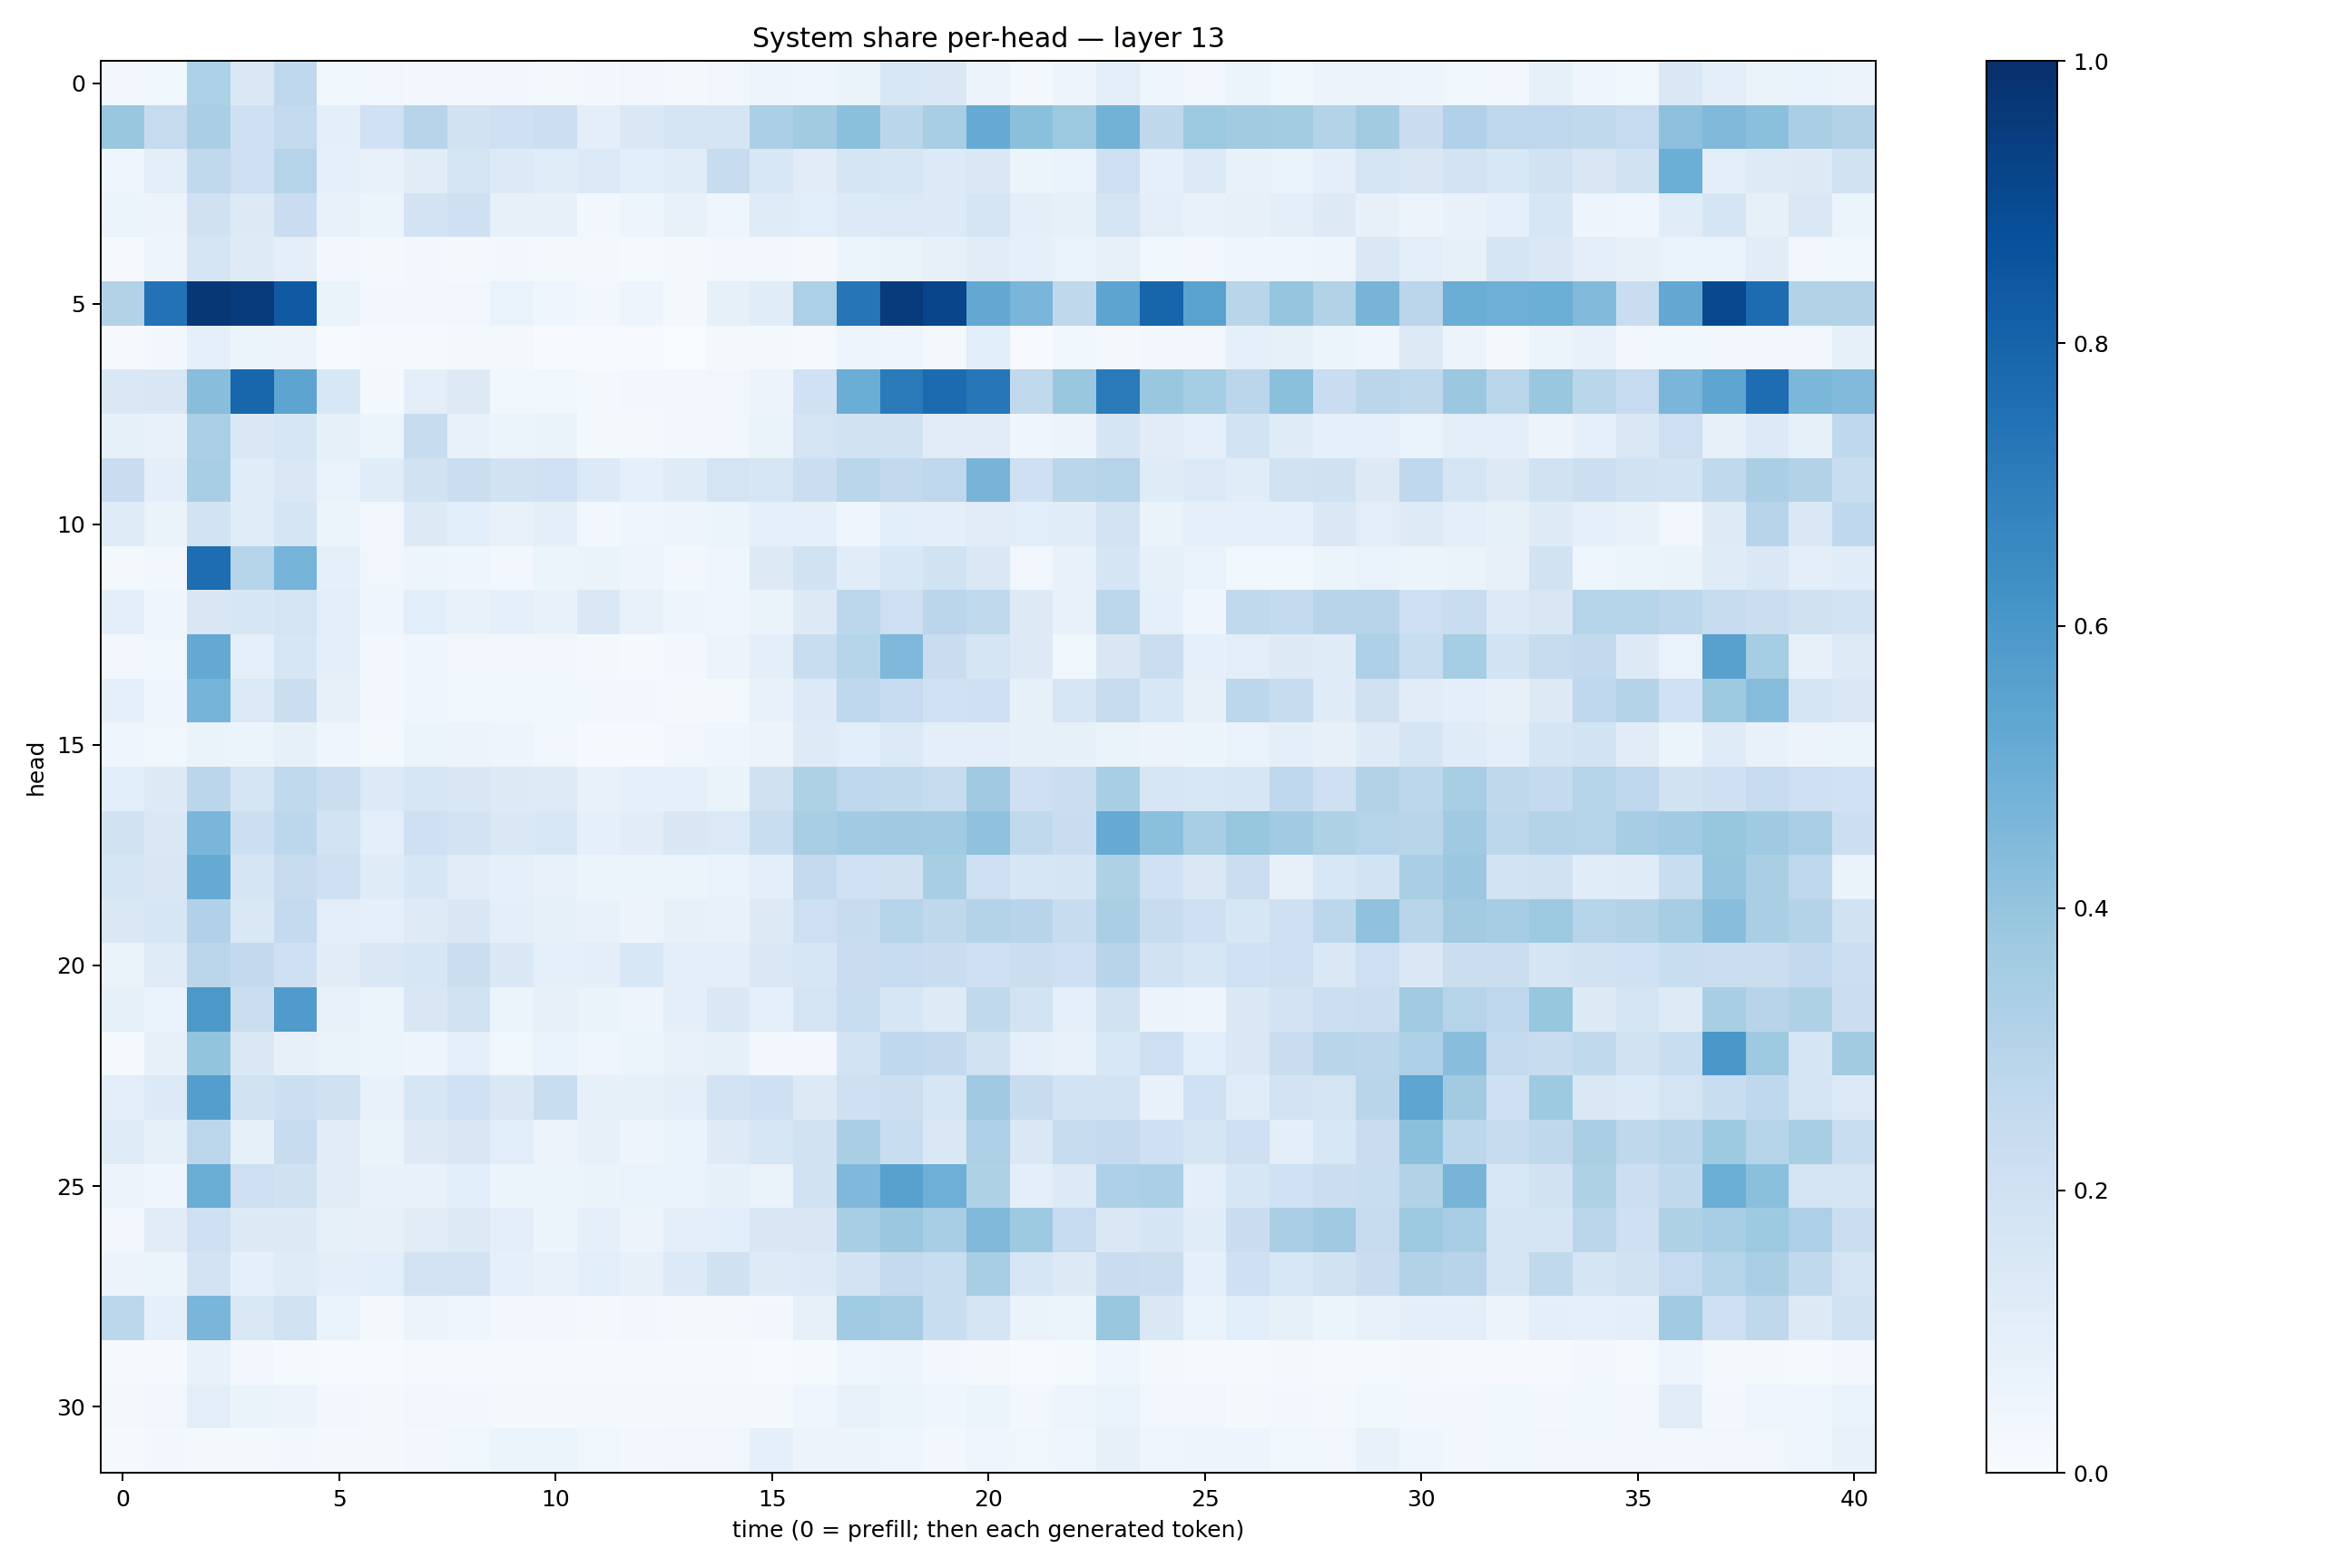

The table this chart was drawn from, first rows:
0.024608653, 0.038071923, 0.3301907, 0.14839199, 0.26640952, 0.0380149, 0.034042656, 0.029098628, 0.026161002, 0.025125176, 0.019204345, 0.030681267, 0.03372251, 0.01730368, 0.034526188, 0.04822249, 0.03971155, 0.065981515, 0.15592314, 0.14356358, 0.05655867, 0.017424682, 0.04797934, 0.10317422
0.3888, 0.2445, 0.3373, 0.204, 0.2549, 0.09424, 0.2018, 0.2966, 0.1882, 0.2062, 0.2149, 0.1011, 0.1422, 0.168, 0.1647, 0.3339, 0.3615, 0.4209, 0.2888, 0.3415, 0.5189, 0.419, 0.377, 0.4794
0.04539, 0.1018, 0.2634, 0.2139, 0.3, 0.09004, 0.07432, 0.1121, 0.1752, 0.1366, 0.1165, 0.1369, 0.1065, 0.1146, 0.2351, 0.1543, 0.112, 0.1693, 0.1612, 0.133, 0.1476, 0.05871, 0.06735, 0.2124
0.06162, 0.05541, 0.1968, 0.1321, 0.2269, 0.07445, 0.05415, 0.1809, 0.2104, 0.07979, 0.07912, 0.03102, 0.04943, 0.07188, 0.04567, 0.12, 0.1079, 0.1351, 0.1374, 0.1363, 0.1693, 0.0979, 0.08216, 0.1725
0.009433, 0.04718, 0.1683, 0.1226, 0.09877, 0.02663, 0.01675, 0.02957, 0.0207, 0.02683, 0.01619, 0.01739, 0.01288, 0.01871, 0.02523, 0.02847, 0.02152, 0.05234, 0.06595, 0.082, 0.1105, 0.09203, 0.06867, 0.07888
0.3103, 0.7446, 0.972, 0.9544, 0.8378, 0.06255, 0.02583, 0.02999, 0.0332, 0.06651, 0.04427, 0.02706, 0.05023, 0.02166, 0.08266, 0.116, 0.3315, 0.7332, 0.9535, 0.9175, 0.5255, 0.4635, 0.2718, 0.5395
0.009669, 0.02774, 0.08725, 0.05269, 0.057, 0.007356, 0.01209, 0.01031, 0.0183, 0.02321, 0.004345, 0.007563, 0.004141, 0.00313, 0.01573, 0.0215, 0.01459, 0.05005, 0.042, 0.01773, 0.106, 0.006109, 0.03824, 0.02138
0.1444, 0.1495, 0.4284, 0.7892, 0.542, 0.1543, 0.02225, 0.1007, 0.1324, 0.03694, 0.03573, 0.02236, 0.02748, 0.02453, 0.03418, 0.05489, 0.2008, 0.5033, 0.7129, 0.7722, 0.7236, 0.264, 0.3849, 0.7112
0.08465, 0.07325, 0.3352, 0.1456, 0.163, 0.08326, 0.06149, 0.2357, 0.07132, 0.05404, 0.0627, 0.0174, 0.02339, 0.03179, 0.0294, 0.06417, 0.1743, 0.1893, 0.1903, 0.1109, 0.1097, 0.04185, 0.05473, 0.1661
0.2279, 0.09404, 0.3401, 0.1152, 0.1462, 0.06934, 0.1146, 0.1932, 0.2202, 0.1931, 0.2002, 0.1331, 0.08916, 0.1206, 0.176, 0.1624, 0.2208, 0.287, 0.2611, 0.2749, 0.4695, 0.2063, 0.287, 0.3035
0.1177, 0.06566, 0.1872, 0.1149, 0.1698, 0.05289, 0.03223, 0.1253, 0.1062, 0.07314, 0.09577, 0.02945, 0.04051, 0.04916, 0.0621, 0.09319, 0.08704, 0.04664, 0.109, 0.09553, 0.1109, 0.1064, 0.1156, 0.1812
0.01846, 0.02741, 0.763, 0.3006, 0.4765, 0.08882, 0.03186, 0.04774, 0.04489, 0.02538, 0.06249, 0.06256, 0.05057, 0.03077, 0.04507, 0.1289, 0.1895, 0.1159, 0.1537, 0.191, 0.1481, 0.03376, 0.0759, 0.1664
0.1003, 0.04647, 0.1508, 0.164, 0.1723, 0.105, 0.04608, 0.1065, 0.07561, 0.0864, 0.07189, 0.1408, 0.075, 0.04861, 0.04625, 0.0628, 0.1288, 0.2795, 0.213, 0.2833, 0.2638, 0.129, 0.07315, 0.2801
0.0242, 0.03599, 0.5222, 0.08669, 0.164, 0.09974, 0.02509, 0.04656, 0.0338, 0.03225, 0.03357, 0.02039, 0.01439, 0.02695, 0.05772, 0.0952, 0.231, 0.2991, 0.4493, 0.2292, 0.1658, 0.1311, 0.03677, 0.1505
0.09247, 0.04574, 0.4742, 0.1377, 0.2207, 0.08146, 0.02815, 0.04161, 0.0383, 0.03776, 0.03796, 0.02712, 0.026, 0.0211, 0.01854, 0.07372, 0.1344, 0.2664, 0.249, 0.2005, 0.2032, 0.08275, 0.1586, 0.2443
0.0404, 0.0385, 0.06337, 0.05393, 0.08565, 0.04388, 0.01883, 0.06208, 0.0552, 0.04975, 0.03341, 0.01485, 0.01258, 0.03515, 0.04098, 0.05617, 0.1235, 0.1085, 0.14, 0.09938, 0.09863, 0.08282, 0.0856, 0.06392
0.1058, 0.13, 0.2821, 0.1725, 0.2638, 0.2192, 0.1328, 0.1567, 0.1519, 0.1285, 0.1237, 0.07118, 0.08647, 0.09345, 0.0635, 0.1966, 0.3216, 0.2754, 0.2655, 0.2453, 0.3708, 0.2095, 0.2213, 0.342
0.1926, 0.1411, 0.4642, 0.2161, 0.2788, 0.1838, 0.1005, 0.2072, 0.1808, 0.1432, 0.1525, 0.08737, 0.1097, 0.1494, 0.1384, 0.2325, 0.3424, 0.3669, 0.369, 0.3648, 0.4091, 0.2642, 0.2298, 0.5149
0.1679, 0.1507, 0.5188, 0.1708, 0.2372, 0.2059, 0.1175, 0.1625, 0.1107, 0.09249, 0.07601, 0.05235, 0.06207, 0.05982, 0.06783, 0.09742, 0.2547, 0.2008, 0.197, 0.3431, 0.2147, 0.1635, 0.17, 0.3229
0.1425, 0.1614, 0.3186, 0.1416, 0.2548, 0.1028, 0.0893, 0.1238, 0.1486, 0.09879, 0.08292, 0.07637, 0.05648, 0.08182, 0.07625, 0.1273, 0.2134, 0.236, 0.3016, 0.273, 0.3078, 0.2932, 0.238, 0.3372
0.0653, 0.1208, 0.2849, 0.2597, 0.2066, 0.1098, 0.1457, 0.1619, 0.2219, 0.141, 0.09216, 0.09958, 0.1542, 0.1054, 0.09684, 0.1436, 0.1602, 0.2276, 0.249, 0.2297, 0.2087, 0.2264, 0.21, 0.2955
0.08556, 0.06824, 0.5945, 0.2211, 0.5792, 0.0737, 0.05867, 0.15, 0.1894, 0.06003, 0.08085, 0.06338, 0.04838, 0.09442, 0.144, 0.08774, 0.1736, 0.2333, 0.1578, 0.1239, 0.265, 0.1868, 0.08928, 0.1897
0.01271, 0.08116, 0.4, 0.1478, 0.08177, 0.06409, 0.06106, 0.05017, 0.08839, 0.03641, 0.06841, 0.0404, 0.05959, 0.07255, 0.08496, 0.03101, 0.02862, 0.1853, 0.2679, 0.2582, 0.191, 0.0931, 0.07089, 0.1524
0.1028, 0.1329, 0.5693, 0.1909, 0.2169, 0.1979, 0.0728, 0.1571, 0.2012, 0.1459, 0.2323, 0.08406, 0.08391, 0.09812, 0.1832, 0.2101, 0.1318, 0.2052, 0.2161, 0.1578, 0.3692, 0.2411, 0.1843, 0.1846
0.1203, 0.08557, 0.2782, 0.08493, 0.2403, 0.1128, 0.06401, 0.1282, 0.1512, 0.1064, 0.05719, 0.08016, 0.04876, 0.06691, 0.1246, 0.1623, 0.1933, 0.3397, 0.2335, 0.1462, 0.3281, 0.1412, 0.24, 0.2509
0.05789, 0.04336, 0.5027, 0.2127, 0.1983, 0.1114, 0.07367, 0.07475, 0.1093, 0.05997, 0.05923, 0.0664, 0.06819, 0.06877, 0.08471, 0.06298, 0.1911, 0.4522, 0.5557, 0.4945, 0.3235, 0.09932, 0.1349, 0.3252
0.03358, 0.1099, 0.2043, 0.1303, 0.1296, 0.08513, 0.08113, 0.1122, 0.1265, 0.09731, 0.05386, 0.09042, 0.0567, 0.0976, 0.1081, 0.1518, 0.1504, 0.3436, 0.3816, 0.3459, 0.4479, 0.3716, 0.2474, 0.1473
0.0577, 0.05343, 0.1806, 0.08901, 0.119, 0.1, 0.1065, 0.1822, 0.1816, 0.0864, 0.07738, 0.1093, 0.07924, 0.136, 0.199, 0.1247, 0.1354, 0.1824, 0.2521, 0.2328, 0.3402, 0.1619, 0.1326, 0.2288
0.2804, 0.08978, 0.4645, 0.144, 0.19, 0.06984, 0.01937, 0.05742, 0.04656, 0.02951, 0.02634, 0.01992, 0.02602, 0.0212, 0.01713, 0.02596, 0.08017, 0.3652, 0.3479, 0.2327, 0.1791, 0.06479, 0.05905, 0.3876
0.009107, 0.009377, 0.07378, 0.02371, 0.01502, 0.007605, 0.006857, 0.01022, 0.01188, 0.008855, 0.009159, 0.008232, 0.01058, 0.009219, 0.0112, 0.007612, 0.01525, 0.04199, 0.04788, 0.02752, 0.01903, 0.00677, 0.01219, 0.03975
0.01973, 0.03321, 0.1025, 0.06355, 0.0558, 0.02615, 0.01918, 0.03266, 0.02571, 0.01845, 0.01957, 0.01755, 0.02299, 0.02333, 0.01974, 0.01941, 0.04503, 0.07375, 0.05904, 0.04253, 0.05227, 0.02906, 0.04757, 0.06883
0.01291, 0.02642, 0.01564, 0.02029, 0.02502, 0.01992, 0.02304, 0.03035, 0.03517, 0.05261, 0.05275, 0.03517, 0.03042, 0.03132, 0.03446, 0.0875, 0.05794, 0.05491, 0.04615, 0.02449, 0.04426, 0.03692, 0.04361, 0.08016
